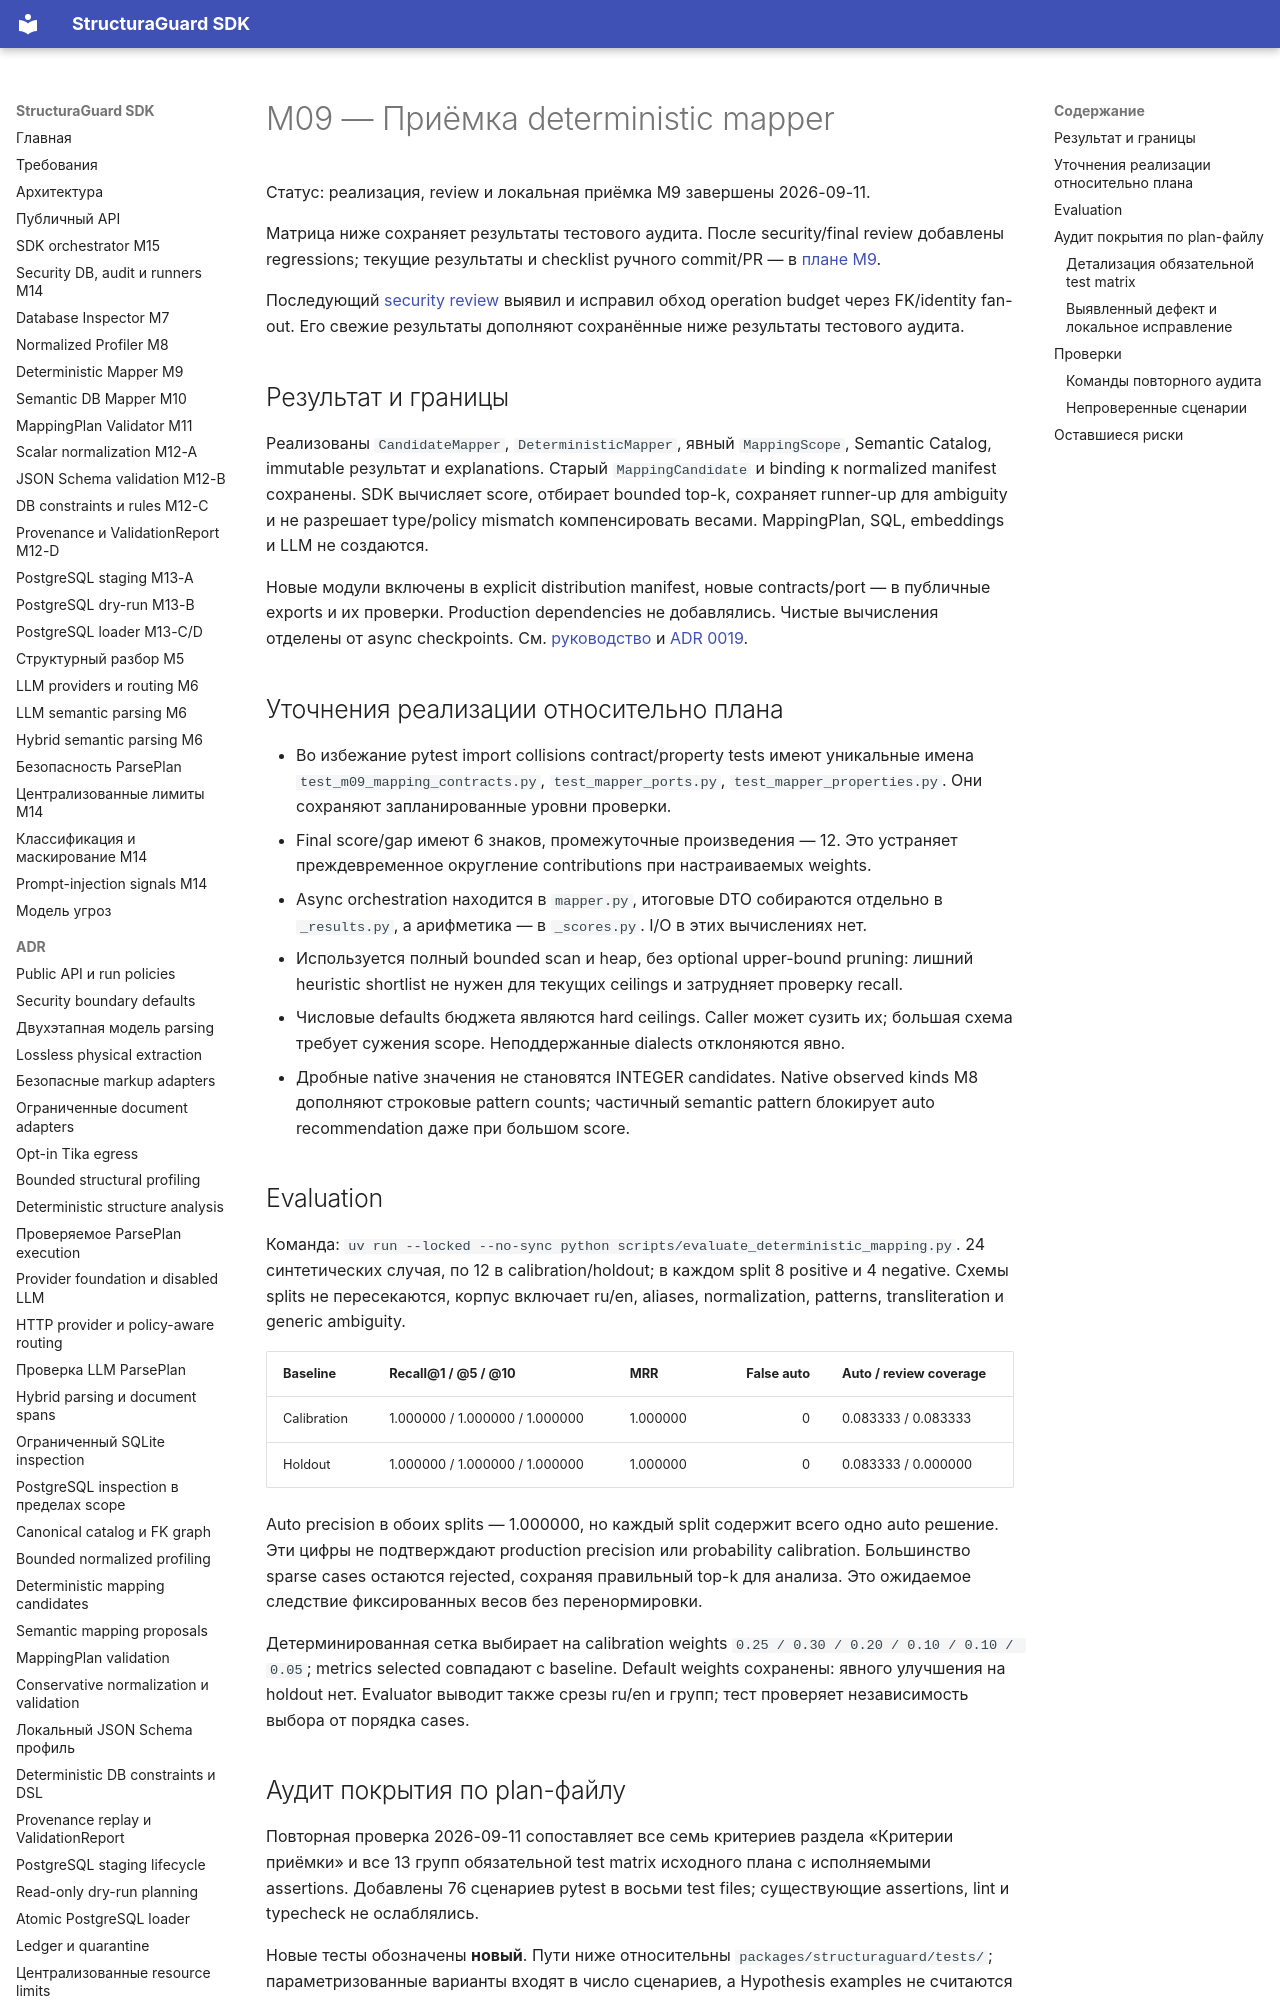

repository: NevermoreKatana/structuraguard · page: plans/M09_acceptance/index.html · generator: mkdocs

# M09 — Приёмка deterministic mapper

Статус: реализация, review и локальная приёмка M9 завершены 2026-09-11.

Матрица ниже сохраняет результаты тестового аудита. После security/final review
добавлены regressions; текущие результаты и checklist ручного commit/PR —
в [плане M9](M09_deterministic_mapper.md#checklist-commit-pr).

Последующий [security review](M09_security_review.md) выявил и исправил обход
operation budget через FK/identity fan-out. Его свежие результаты дополняют
сохранённые ниже результаты тестового аудита.

## Результат и границы

Реализованы `CandidateMapper`, `DeterministicMapper`, явный `MappingScope`,
Semantic Catalog, immutable результат и explanations. Старый `MappingCandidate`
и binding к normalized manifest сохранены. SDK вычисляет score, отбирает bounded
top-k, сохраняет runner-up для ambiguity и не разрешает type/policy mismatch
компенсировать весами. MappingPlan, SQL, embeddings и LLM не создаются.

Новые модули включены в explicit distribution manifest, новые contracts/port —
в публичные exports и их проверки. Production dependencies не добавлялись.
Чистые вычисления отделены от async checkpoints. См.
[руководство](../deterministic-mapping.md) и
[ADR 0019](../adr/0019-deterministic-mapping-candidates.md).

## Уточнения реализации относительно плана

- Во избежание pytest import collisions contract/property tests имеют уникальные
  имена `test_m09_mapping_contracts.py`, `test_mapper_ports.py`,
  `test_mapper_properties.py`. Они сохраняют запланированные уровни проверки.
- Final score/gap имеют 6 знаков, промежуточные произведения — 12. Это устраняет
  преждевременное округление contributions при настраиваемых weights.
- Async orchestration находится в `mapper.py`, итоговые DTO собираются отдельно
  в `_results.py`, а арифметика — в `_scores.py`. I/O в этих вычислениях нет.
- Используется полный bounded scan и heap, без optional upper-bound pruning:
  лишний heuristic shortlist не нужен для текущих ceilings и затрудняет проверку recall.
- Числовые defaults бюджета являются hard ceilings. Caller может сузить их;
  большая схема требует сужения scope. Неподдержанные dialects отклоняются явно.
- Дробные native значения не становятся INTEGER candidates. Native observed
  kinds M8 дополняют строковые pattern counts; частичный semantic pattern
  блокирует auto recommendation даже при большом score.

## Evaluation

Команда: `uv run --locked --no-sync python scripts/evaluate_deterministic_mapping.py`.
24 синтетических случая, по 12 в calibration/holdout; в каждом split 8 positive
и 4 negative. Схемы splits не пересекаются, корпус включает ru/en, aliases,
normalization, patterns, transliteration и generic ambiguity.

| Baseline | Recall@1 / @5 / @10 | MRR | False auto | Auto / review coverage |
|---|---|---|---:|---|
| Calibration | 1.000000 / 1.000000 / 1.000000 | 1.000000 | 0 | 0.083333 / 0.083333 |
| Holdout | 1.000000 / 1.000000 / 1.000000 | 1.000000 | 0 | 0.083333 / 0.000000 |

Auto precision в обоих splits — 1.000000, но каждый split содержит всего одно
auto решение. Эти цифры не подтверждают production precision или probability
calibration. Большинство sparse cases остаются rejected, сохраняя правильный
top-k для анализа. Это ожидаемое следствие фиксированных весов без перенормировки.

Детерминированная сетка выбирает на calibration weights
`0.25 / 0.30 / 0.20 / 0.10 / 0.10 / 0.05`; metrics selected совпадают с baseline.
Default weights сохранены: явного улучшения на holdout нет. Evaluator выводит
также срезы ru/en и групп; тест проверяет независимость выбора от порядка cases.
